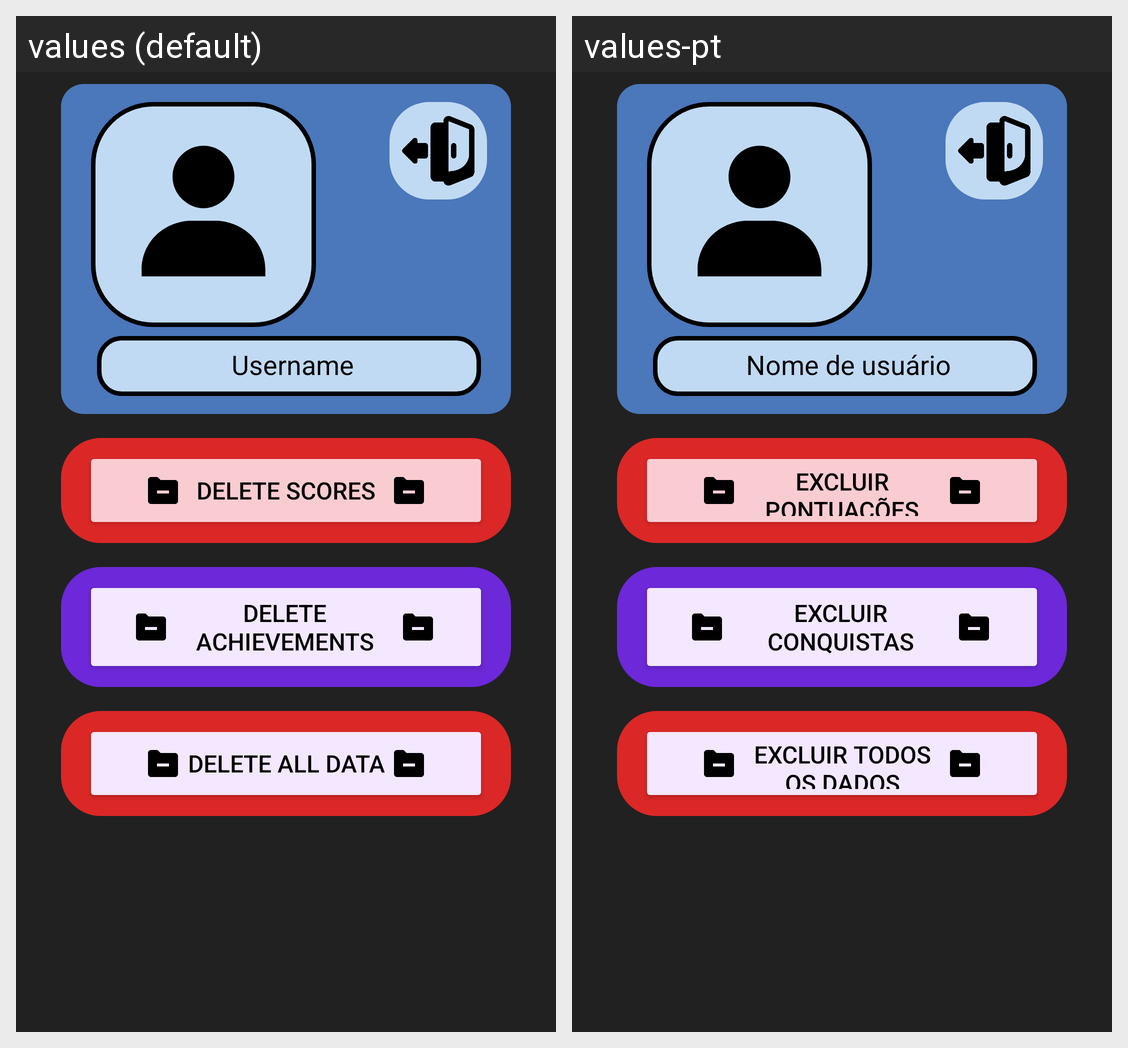

Strings drawn on this Android screen and how each of the app's shown locales translates them:
Android screen res/layout/fragment_definitions.xml rendered under 2 locales, left to right: values (default), values-pt. Device: Nexus 5 (rendered at 1080×1920; each locale shown at half size, 540×960, under a caption strip naming it); theme Theme.Quiz.
Strings drawn on this screen, with the default value and each locale's value (text and hints the layout hard-codes, and strings that could not be matched under every locale, appear in the picture but are not listed):

username
  values: Username
  values-pt: Nome de usuário

Delete_Scores
  values: Delete Scores
  values-pt: Excluir Pontuações

Delete_Achievements
  values: Delete Achievements
  values-pt: Excluir Conquistas

Delete_All_Data
  values: Delete All Data
  values-pt: Excluir Todos os Dados
